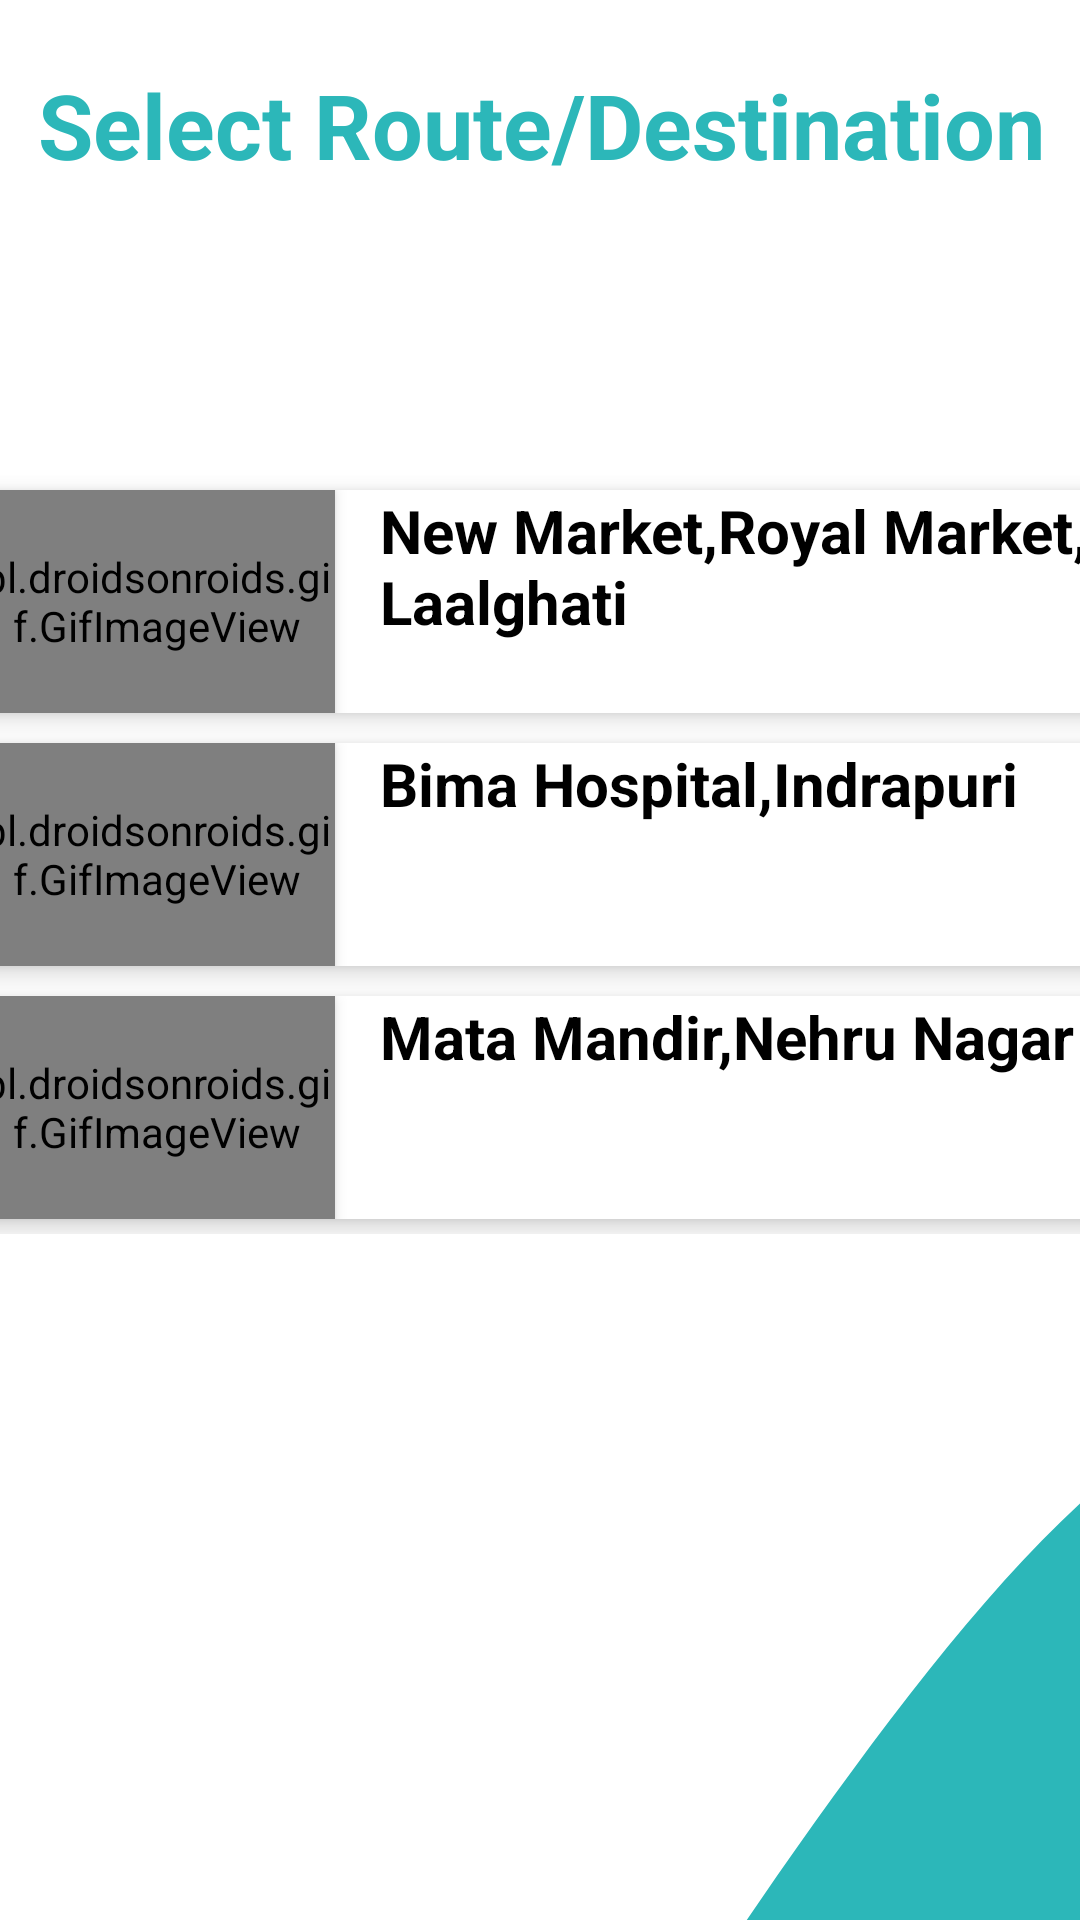

Android layout source for this screen:
<!-- AndroidManifest.xml: application theme Theme.LNCTBusHelp -->
<!-- res/layout/activity_main.xml -->
<?xml version="1.0" encoding="utf-8"?>
<androidx.constraintlayout.widget.ConstraintLayout xmlns:android="http://schemas.android.com/apk/res/android"
    xmlns:app="http://schemas.android.com/apk/res-auto"
    xmlns:tools="http://schemas.android.com/tools"
    android:layout_width="match_parent"
    android:layout_height="match_parent"
    android:background="@drawable/wave_1"
    tools:context=".MainActivity">

    <ScrollView
        android:id="@+id/mainScrollView"
        android:layout_width="407dp"
        android:layout_height="375dp"
        android:layout_alignParentStart="true"

        android:overScrollMode="never"

        android:scrollbars="vertical"
        app:layout_constraintBottom_toBottomOf="parent"
        app:layout_constraintEnd_toEndOf="parent"
        app:layout_constraintStart_toStartOf="parent"
        app:layout_constraintTop_toTopOf="parent"
        app:layout_constraintVertical_bias="0.556">


        <LinearLayout
            android:id="@+id/mainLinearLayout"
            android:layout_width="match_parent"
            android:layout_height="wrap_content"
            android:layout_margin="11dp"
            android:orientation="vertical">


            <androidx.cardview.widget.CardView
                android:layout_width="match_parent"
                android:layout_height="0.5in"
                android:layout_margin="5dp"


                app:cardCornerRadius="5dp"
                app:cardElevation="5dp">

                <pl.droidsonroids.gif.GifImageView
                    android:layout_width="0.8in"
                    android:layout_height="match_parent"

                    android:elevation="3dp"
                    android:src="@drawable/bus_animated">

                </pl.droidsonroids.gif.GifImageView>

                <TextView
                    android:layout_width="wrap_content"
                    android:layout_height="match_parent"
                    android:paddingLeft="0.9in"

                    android:text="New Market,Royal Market, Laalghati"
                    android:textColor="@color/black"
                    android:textSize="20sp"
                    android:textStyle="bold">

                </TextView>
            </androidx.cardview.widget.CardView>

            <androidx.cardview.widget.CardView
                android:layout_width="match_parent"
                android:layout_height="0.5in"
                android:layout_margin="5dp"

                app:cardCornerRadius="5dp"
                app:cardElevation="5dp">

                <pl.droidsonroids.gif.GifImageView
                    android:layout_width="0.8in"
                    android:layout_height="match_parent"

                    android:elevation="3dp"
                    android:src="@drawable/bus_animated">

                </pl.droidsonroids.gif.GifImageView>

                <TextView
                    android:layout_width="match_parent"
                    android:layout_height="match_parent"
                    android:paddingLeft="0.9in"

                    android:text="Bima Hospital,Indrapuri"
                    android:textColor="@color/black"
                    android:textSize="20sp"
                    android:textStyle="bold">

                </TextView>
            </androidx.cardview.widget.CardView>

            <androidx.cardview.widget.CardView
                android:layout_width="match_parent"
                android:layout_height="0.5in"
                android:layout_margin="5dp"

                app:cardCornerRadius="5dp"
                app:cardElevation="5dp">

                <pl.droidsonroids.gif.GifImageView
                    android:layout_width="0.8in"
                    android:layout_height="match_parent"

                    android:elevation="3dp"
                    android:src="@drawable/bus_animated">

                </pl.droidsonroids.gif.GifImageView>

                <TextView
                    android:layout_width="match_parent"
                    android:layout_height="match_parent"
                    android:paddingLeft="0.9in"

                    android:text="Mata Mandir,Nehru Nagar"
                    android:textColor="@color/black"
                    android:textSize="20sp"
                    android:textStyle="bold">

                </TextView>
            </androidx.cardview.widget.CardView>


        </LinearLayout>


    </ScrollView>

    <TextView
        android:id="@+id/Title"

        android:layout_width="wrap_content"
        android:layout_height="wrap_content"
        android:layout_alignParentTop="true"
        android:layout_centerHorizontal="true"
        android:layout_marginLeft="15dp"
        android:layout_marginTop="9dp"

        android:layout_marginRight="15dp"
        android:paddingLeft="10dp"
        android:paddingRight="10dp"

        android:text="Select Route/Destination"
        android:textColor="@color/cyan"
        android:textSize="30dp"
        android:textStyle="bold"
        app:layout_constraintBottom_toTopOf="@+id/mainScrollView"
        app:layout_constraintEnd_toEndOf="parent"
        app:layout_constraintHorizontal_bias="0.49"
        app:layout_constraintStart_toStartOf="parent"
        app:layout_constraintTop_toTopOf="parent"
        app:layout_constraintVertical_bias="0.127" />

</androidx.constraintlayout.widget.ConstraintLayout>
<!-- resources referenced by this layout -->
<resources>
  <color name="black">#FF000000</color>
  <color name="cyan">#2cb7b9</color>
  <!-- drawable wave_1 (drawable) -->
  <vector xmlns:android="http://schemas.android.com/apk/res/android"
      android:width="1000dp"
      android:height="270dp"
      android:viewportWidth="500"
      android:viewportHeight="136.5">
    <path
        android:pathData="M0,224L60,208C120,192 240,160 360,133.3C480,107 600,85 720,106.7C840,128 960,192 1080,213.3C1200,235 1320,213 1380,202.7L1440,192L1440,320L1380,320C1320,320 1200,320 1080,320C960,320 840,320 720,320C600,320 480,320 360,320C240,320 120,320 60,320L0,320Z"
        android:fillColor="#2cb7b9"/>
  </vector>
  <style name="Theme.LNCTBusHelp" parent="Theme.MaterialComponents.DayNight.DarkActionBar">
          
          <item name="colorPrimary">@color/purple_500</item>
          <item name="colorPrimaryVariant">@color/purple_700</item>
          <item name="colorOnPrimary">@color/white</item>
          
          <item name="colorSecondary">@color/teal_200</item>
          <item name="colorSecondaryVariant">@color/teal_700</item>
          <item name="colorOnSecondary">@color/black</item>
          
          <item name="android:statusBarColor" tools:targetApi="l">?attr/colorPrimaryVariant</item>
          
      </style>
  <color name="purple_500">#FF6200EE</color>
  <color name="purple_700">#FF3700B3</color>
  <color name="white">#FFFFFFFF</color>
  <color name="teal_200">#FF03DAC5</color>
  <color name="teal_700">#FF018786</color>
</resources>
